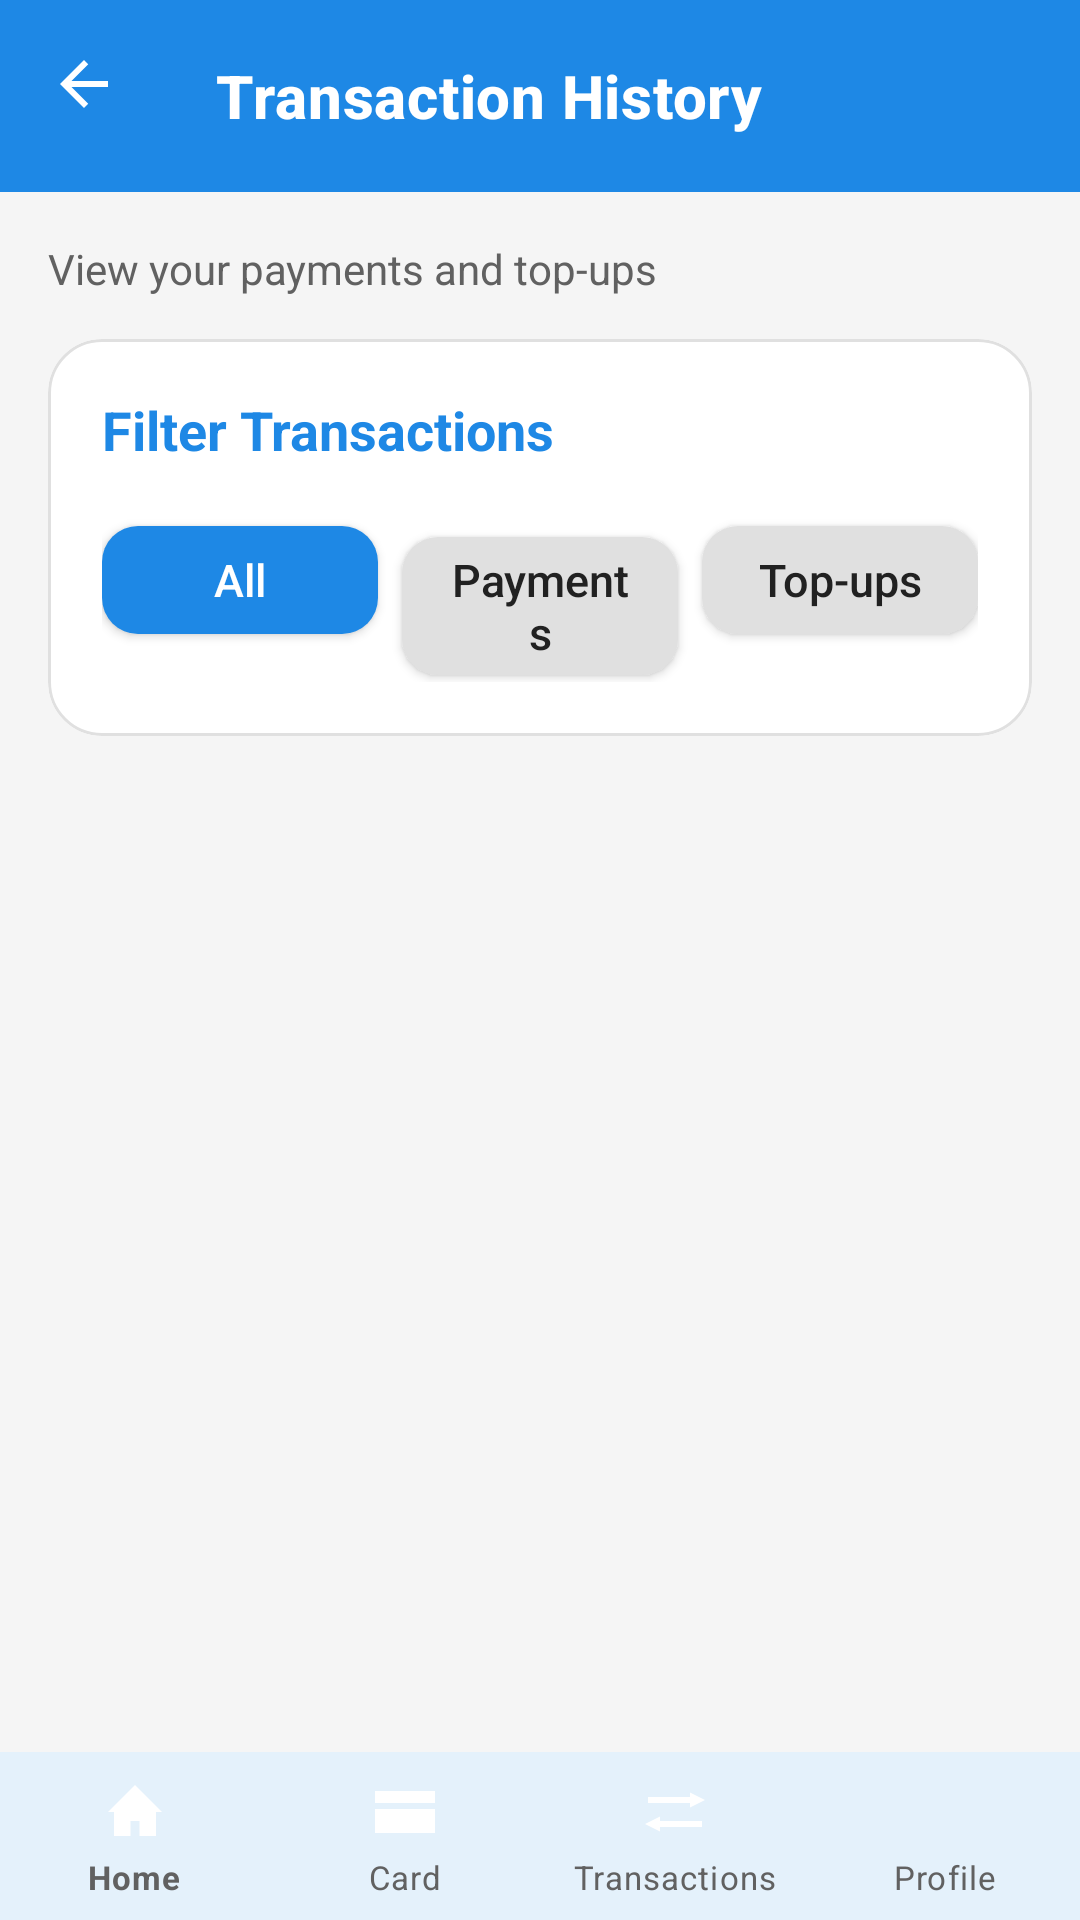

Produce the Android XML layout that renders to this screen, including the resource entries it uses.
<!-- AndroidManifest.xml: application theme Theme.Shulecard -->
<!-- res/layout/activity_transaction_history.xml -->
<?xml version="1.0" encoding="utf-8"?>
<androidx.coordinatorlayout.widget.CoordinatorLayout
    xmlns:android="http://schemas.android.com/apk/res/android"
    xmlns:app="http://schemas.android.com/apk/res-auto"
    android:layout_width="match_parent"
    android:layout_height="match_parent"
    android:background="@color/background">

    <com.google.android.material.appbar.AppBarLayout
        android:layout_width="match_parent"
        android:layout_height="wrap_content"
        android:background="@color/surface">

        <com.google.android.material.appbar.MaterialToolbar
            android:id="@+id/toolbarTransactionHistory"
            android:layout_width="match_parent"
            android:layout_height="?attr/actionBarSize"
            app:title="Transaction History"
            app:navigationIcon="@drawable/ic_arrow_back"
            app:navigationContentDescription="Back"
            app:navigationIconTint="@color/text_on_brand" />
    </com.google.android.material.appbar.AppBarLayout>

    <LinearLayout
        android:layout_width="match_parent"
        android:layout_height="match_parent"
        android:orientation="vertical"
        android:padding="16dp"
        app:layout_behavior="@string/appbar_scrolling_view_behavior">

        <TextView
            android:layout_width="wrap_content"
            android:layout_height="wrap_content"
            android:text="View your payments and top-ups"
            style="@style/TextAppearance.Shulecard.Subtitle"
            android:layout_marginBottom="14dp" />

        <com.google.android.material.card.MaterialCardView
            android:layout_width="match_parent"
            android:layout_height="wrap_content"
            style="@style/Widget.Shulecard.Card">

            <LinearLayout
                android:layout_width="match_parent"
                android:layout_height="wrap_content"
                android:orientation="vertical">

                <TextView
                    android:layout_width="wrap_content"
                    android:layout_height="wrap_content"
                    android:text="Filter Transactions"
                    style="@style/TextAppearance.Shulecard.SectionTitle" />

                <LinearLayout
                    android:layout_width="match_parent"
                    android:layout_height="wrap_content"
                    android:orientation="horizontal"
                    android:layout_marginTop="14dp">

                    <com.google.android.material.button.MaterialButton
                        android:id="@+id/btnAll"
                        android:layout_width="0dp"
                        android:layout_height="wrap_content"
                        android:layout_weight="1"
                        android:minHeight="48dp"
                        android:text="All"
                        android:textAllCaps="false"
                        android:textColor="@color/text_on_brand"
                        app:backgroundTint="@color/brand_primary"
                        app:cornerRadius="12dp" />

                    <com.google.android.material.button.MaterialButton
                        android:id="@+id/btnPayments"
                        android:layout_width="0dp"
                        android:layout_height="wrap_content"
                        android:layout_weight="1"
                        android:layout_marginStart="8dp"
                        android:minHeight="48dp"
                        android:text="Payments"
                        android:textAllCaps="false"
                        android:textColor="@color/text_primary"
                        app:backgroundTint="@color/outline"
                        app:cornerRadius="12dp" />

                    <com.google.android.material.button.MaterialButton
                        android:id="@+id/btnTopups"
                        android:layout_width="0dp"
                        android:layout_height="wrap_content"
                        android:layout_weight="1"
                        android:layout_marginStart="8dp"
                        android:minHeight="48dp"
                        android:text="Top-ups"
                        android:textAllCaps="false"
                        android:textColor="@color/text_primary"
                        app:backgroundTint="@color/outline"
                        app:cornerRadius="12dp" />
                </LinearLayout>

            </LinearLayout>
        </com.google.android.material.card.MaterialCardView>

        <TextView
            android:id="@+id/tvEmptyState"
            android:layout_width="match_parent"
            android:layout_height="wrap_content"
            android:layout_marginTop="24dp"
            android:gravity="center"
            android:text="No transactions available"
            android:textColor="@color/text_secondary"
            android:textSize="16sp"
            android:visibility="gone" />

        <androidx.recyclerview.widget.RecyclerView
            android:id="@+id/rvTransactions"
            android:layout_width="match_parent"
            android:layout_height="0dp"
            android:layout_weight="1"
            android:layout_marginTop="12dp"
            android:clipToPadding="false"
            android:paddingBottom="150dp" />

    </LinearLayout>

    <com.google.android.material.bottomnavigation.BottomNavigationView
        android:id="@+id/bottomNavTransactionHistory"
        android:layout_width="match_parent"
        android:layout_height="wrap_content"
        android:layout_gravity="bottom"
        app:menu="@menu/bottom_nav_student"
        style="@style/Widget.Shulecard.BottomNav" />

</androidx.coordinatorlayout.widget.CoordinatorLayout>
<!-- resources referenced by this layout -->
<resources>
  <color name="background">#F5F5F5</color>
  <color name="brand_primary">#1E88E5</color>
  <color name="outline">#E0E0E0</color>
  <color name="surface">#FFFFFF</color>
  <color name="text_on_brand">#FFFFFF</color>
  <color name="text_primary">#212121</color>
  <color name="text_secondary">#616161</color>
  <!-- drawable ic_arrow_back (drawable) -->
  <?xml version="1.0" encoding="utf-8"?>
  <vector xmlns:android="http://schemas.android.com/apk/res/android"
      android:width="24dp"
      android:height="24dp"
      android:viewportWidth="24"
      android:viewportHeight="24"
      android:autoMirrored="true">
      <path
          android:fillColor="#FFFFFF"
          android:pathData="M20,11H7.83l5.59,-5.59L12,4l-8,8 8,8 1.41,-1.41L7.83,13H20v-2z"/>
  </vector>
  <style name="TextAppearance.Shulecard.SectionTitle">
          <item name="android:textColor">@color/brand_primary</item>
          <item name="android:textSize">18sp</item>
          <item name="android:textStyle">bold</item>
      </style>
  <style name="TextAppearance.Shulecard.Subtitle">
          <item name="android:textColor">@color/text_secondary</item>
          <item name="android:textSize">14sp</item>
      </style>
  <style name="Widget.Shulecard.BottomNav" parent="Widget.MaterialComponents.BottomNavigationView">
          <item name="itemIconTint">@color/bottom_nav_item_color</item>
          <item name="itemTextColor">@color/bottom_nav_item_color</item>
          <item name="android:background">@color/surface</item>
          <item name="elevation">8dp</item>
          <item name="labelVisibilityMode">labeled</item>
          <item name="itemTextAppearanceActive">@style/TextAppearance.Shulecard.BottomNavLabel</item>
          <item name="itemTextAppearanceInactive">@style/TextAppearance.Shulecard.BottomNavLabel</item>
      </style>
  <style name="Widget.Shulecard.Card" parent="Widget.MaterialComponents.CardView">
          <item name="cardBackgroundColor">@color/surface</item>
          <item name="cardCornerRadius">18dp</item>
          <item name="cardElevation">0dp</item>
          <item name="strokeColor">@color/outline</item>
          <item name="strokeWidth">1dp</item>
          <item name="contentPadding">18dp</item>
      </style>
  <style name="Theme.Shulecard" parent="Base.Theme.Shulecard" />
  <style name="TextAppearance.Shulecard.BottomNavLabel" parent="TextAppearance.MaterialComponents.Caption">
          <item name="android:textSize">11sp</item>
      </style>
  <color name="brand_primary_container">#E3F2FD</color>
  <color name="brand_primary_dark">#1565C0</color>
  <color name="status_success_bright">#43A047</color>
  <color name="status_success">#2E7D32</color>
  <color name="status_danger">#E53935</color>
  <style name="Widget.Shulecard.Button" parent="Widget.MaterialComponents.Button">
          <item name="backgroundTint">@color/brand_primary</item>
          <item name="android:textColor">@color/text_on_brand</item>
          <item name="android:textAllCaps">false</item>
          <item name="android:textSize">15sp</item>
          <item name="android:minHeight">52dp</item>
          <item name="android:letterSpacing">0</item>
          <item name="cornerRadius">12dp</item>
      </style>
  <style name="Widget.Shulecard.Toolbar" parent="Widget.MaterialComponents.Toolbar.Primary">
          <item name="android:background">@color/brand_primary</item>
          <item name="titleTextColor">@color/text_on_brand</item>
          <item name="titleTextAppearance">@style/TextAppearance.Shulecard.ToolbarTitle</item>
      </style>
  <style name="TextAppearance.Shulecard.ToolbarTitle" parent="TextAppearance.MaterialComponents.Headline6">
          <item name="android:textColor">@color/text_on_brand</item>
          <item name="android:textStyle">bold</item>
          <item name="android:textSize">20sp</item>
      </style>
</resources>
